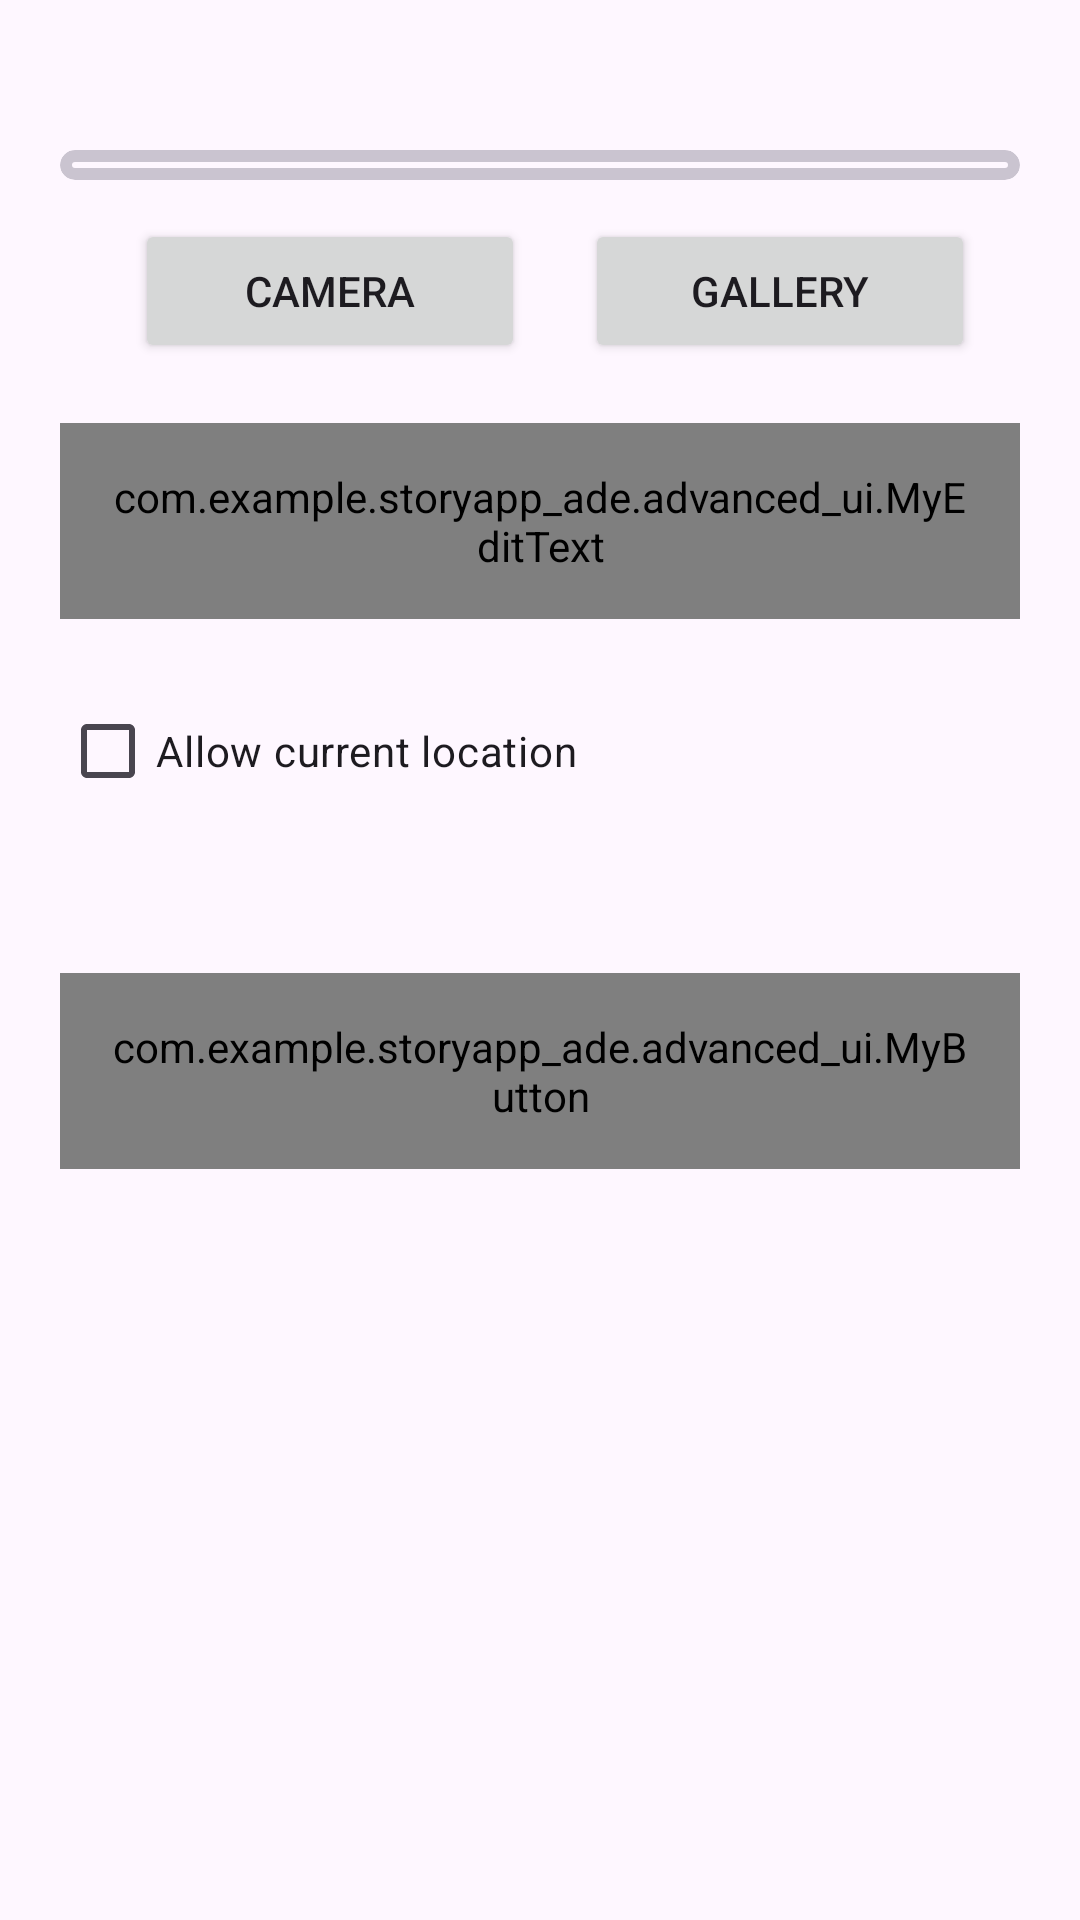

The Android layout XML behind this screen, and the referenced resources:
<!-- AndroidManifest.xml: application theme Theme.StoryApp_Ade -->
<!-- res/layout/activity_upload.xml -->
<?xml version="1.0" encoding="utf-8"?>
<androidx.constraintlayout.widget.ConstraintLayout xmlns:android="http://schemas.android.com/apk/res/android"
    xmlns:app="http://schemas.android.com/apk/res-auto"
    xmlns:tools="http://schemas.android.com/tools"
    android:layout_width="match_parent"
    android:layout_height="match_parent"
    tools:context=".view.upload.UploadActivity"
    >

    <ScrollView
        android:layout_width="match_parent"
        android:layout_height="match_parent"
        app:layout_constraintBottom_toBottomOf="parent"
        app:layout_constraintEnd_toEndOf="parent"
        app:layout_constraintHorizontal_bias="0.0"
        app:layout_constraintStart_toStartOf="parent">

        <LinearLayout
            android:layout_width="match_parent"
            android:layout_height="wrap_content"
            android:orientation="vertical">

            <com.google.android.material.card.MaterialCardView
                android:id="@+id/card_foto"
                android:layout_width="match_parent"
                android:layout_height="wrap_content"
                android:layout_marginHorizontal="20dp"
                android:layout_marginTop="50dp"
                android:background="@drawable/round_img"
                app:cardCornerRadius="15dp"
                app:layout_constraintEnd_toEndOf="parent"
                app:layout_constraintStart_toStartOf="parent"
                app:layout_constraintTop_toTopOf="parent"
                app:strokeWidth="4dp">

                <ImageView
                    android:id="@+id/iv_Foto"
                    android:layout_width="match_parent"
                    android:layout_height="wrap_content"
                    android:adjustViewBounds="true"
                    android:padding="5dp"
                    android:contentDescription="@string/photo"
                    android:src="@drawable/baseline_image_24"
                    app:layout_constraintEnd_toEndOf="parent"
                    app:layout_constraintStart_toStartOf="parent"
                    app:layout_constraintTop_toTopOf="parent" />
            </com.google.android.material.card.MaterialCardView>


            <LinearLayout
                android:layout_width="match_parent"
                android:layout_height="wrap_content"
                android:orientation="horizontal">

                <Button
                    android:id="@+id/cameraButton"
                    android:layout_width="130dp"
                    android:layout_height="wrap_content"
                    android:layout_marginStart="45dp"
                    android:layout_marginTop="13dp"
                    android:text="@string/camera"
                    app:layout_constraintBottom_toTopOf="@+id/et_desk"
                    app:layout_constraintEnd_toStartOf="@+id/galleryButton"
                    app:layout_constraintHorizontal_bias="0.5"
                    app:layout_constraintStart_toStartOf="parent"
                    app:layout_constraintWidth_default="wrap"
                   />

                <Button
                    android:id="@+id/galleryButton"
                    android:layout_width="130dp"
                    android:layout_height="wrap_content"
                    android:layout_marginStart="20dp"
                    android:layout_marginTop="13dp"
                    android:elevation="2dp"
                    android:scaleType="fitCenter"
                    android:text="@string/gallery"
                    app:layout_constraintEnd_toEndOf="parent"
                    app:layout_constraintStart_toEndOf="@+id/cameraButton"
                    app:layout_constraintTop_toBottomOf="@+id/card_foto"
                    app:layout_constraintWidth_default="wrap" />
            </LinearLayout>

            <com.example.storyapp_ade.advanced_ui.MyEditText
                android:id="@+id/et_desk"
                android:layout_width="match_parent"
                android:layout_height="wrap_content"
                android:layout_marginStart="20dp"
                android:layout_marginTop="20dp"
                android:layout_marginEnd="20dp"
                android:background="@drawable/round_img"
                android:hint="@string/desk"
                android:inputType="textMultiLine"
                android:padding="15dp"
                app:layout_constraintEnd_toEndOf="@id/card_foto"
                app:layout_constraintHorizontal_bias="0.0"
                app:layout_constraintStart_toStartOf="@id/card_foto"
                app:layout_constraintTop_toBottomOf="@id/galleryButton" />

            <CheckBox
                android:id="@+id/checkBox"
                android:layout_width="wrap_content"
                android:layout_height="wrap_content"
                android:text="@string/permit_loc"
                android:layout_marginStart="20dp"
                android:layout_marginTop="20dp" />

            <com.example.storyapp_ade.advanced_ui.MyButton
                android:id="@+id/btn_upload"
                android:layout_width="match_parent"
                android:layout_height="wrap_content"
                android:layout_marginTop="50dp"
                android:layout_marginEnd="20dp"
                android:layout_marginStart="20dp"
                android:layout_marginBottom="40dp"
                android:enabled="false"
                android:padding="15dp"
                android:text="@string/signup"
                android:textSize="18sp"
                app:cornerRadius="10dp"
                app:layout_constraintEnd_toEndOf="@id/et_desk"
                app:layout_constraintStart_toStartOf="@id/et_desk"
                app:layout_constraintTop_toBottomOf="@id/et_desk" />

            <ProgressBar
                android:id="@+id/pb_hero"
                android:layout_width="wrap_content"
                android:layout_height="wrap_content"
                android:indeterminate="true"
                android:visibility="gone"
                app:layout_constraintBottom_toBottomOf="parent"
                app:layout_constraintEnd_toEndOf="parent"
                app:layout_constraintStart_toStartOf="parent"
                app:layout_constraintTop_toTopOf="parent" />

            <TextView
                android:id="@+id/tvMohon"
                android:layout_width="wrap_content"
                android:layout_height="wrap_content"
                android:text="@string/loading_text"
                android:textSize="15sp"
                android:visibility="gone"
                app:layout_constraintEnd_toEndOf="parent"
                app:layout_constraintStart_toStartOf="parent"
                app:layout_constraintTop_toBottomOf="@+id/pb_hero" />

        </LinearLayout>
    </ScrollView>
</androidx.constraintlayout.widget.ConstraintLayout>
<!-- resources referenced by this layout -->
<resources>
  <!-- drawable round_img (drawable) -->
  <shape xmlns:android="http://schemas.android.com/apk/res/android" android:shape="rectangle">
      <stroke
          android:width="4dp"
          android:color="@color/black" > 
      </stroke>
      <padding
          android:left="7dp"
          android:top="15dp"
          android:right="7dp"
          android:bottom="15dp" >
      </padding>
      <corners
          android:radius="16dp" >
      </corners>
  </shape>
  <string name="camera">Camera</string>
  <string name="desk">Description</string>
  <string name="gallery">Gallery</string>
  <string name="loading_text">Please wait a moment</string>
  <string name="permit_loc">Allow current location</string>
  <string name="photo">Photo</string>
  <string name="signup">Sign up</string>
  <style name="Theme.StoryApp_Ade" parent="Base.Theme.StoryApp_Ade" />
  <color name="black">#FF000000</color>
  <style name="Base.Theme.StoryApp_Ade" parent="Theme.Material3.DayNight">
          
          
          <item name="colorPrimary">@color/DarkBlue</item>
          <item name="android:statusBarColor">@color/DarkBlue</item>
          <item name="android:navigationBarColor">@color/DarkBlue</item>
  
      </style>
  <color name="DarkBlue">#0E3E5B</color>
</resources>
